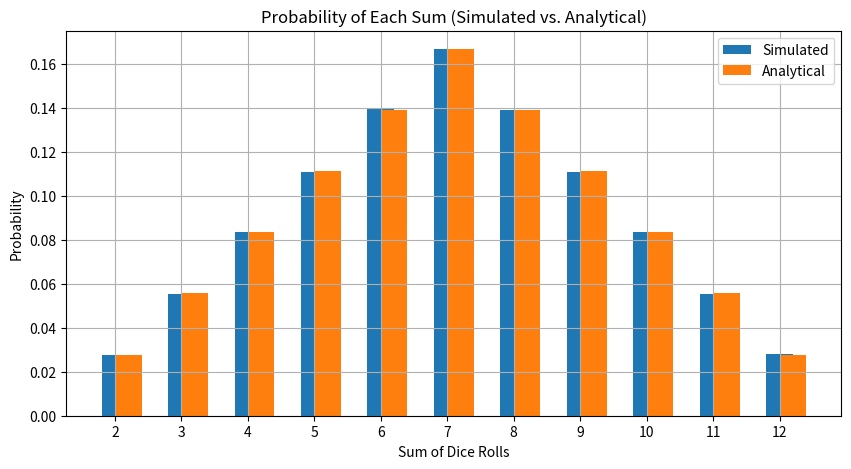

The script that saved this image:
import random
import matplotlib.pyplot as plt

def simulate_dice_rolls(num_rolls):
    results = {i: 0 for i in range(2, 13)}

    for _ in range(num_rolls):
        roll_sum = random.randint(1, 6) + random.randint(1, 6)
        results[roll_sum] += 1

    probabilities = {sum_: count / num_rolls for sum_, count in results.items()}
    return probabilities

def plot_probabilities(simulated_probs, analytical_probs):
    sums = list(simulated_probs.keys())
    simulated = list(simulated_probs.values())
    analytical = list(analytical_probs.values())

    x = range(len(sums))
    plt.figure(figsize=(10, 5))
    plt.bar(x, simulated, width=0.4, label='Simulated', align='center')
    plt.bar(x, analytical, width=0.4, label='Analytical', align='edge')

    plt.xlabel('Sum of Dice Rolls')
    plt.ylabel('Probability')
    plt.title('Probability of Each Sum (Simulated vs. Analytical)')
    plt.xticks(x, sums)
    plt.legend()
    plt.grid(True)
    plt.show()

def main():
    num_rolls = 1000000
    simulated_probs = simulate_dice_rolls(num_rolls)

    analytical_probs = {
        2: 2.78 / 100,
        3: 5.56 / 100,
        4: 8.33 / 100,
        5: 11.11 / 100,
        6: 13.89 / 100,
        7: 16.67 / 100,
        8: 13.89 / 100,
        9: 11.11 / 100,
        10: 8.33 / 100,
        11: 5.56 / 100,
        12: 2.78 / 100,
    }

    print("Simulated Probabilities:")
    for sum_, prob in simulated_probs.items():
        print(f"Sum {sum_}: {prob:.2%}")

    plot_probabilities(simulated_probs, analytical_probs)

if __name__ == "__main__":
    main()
